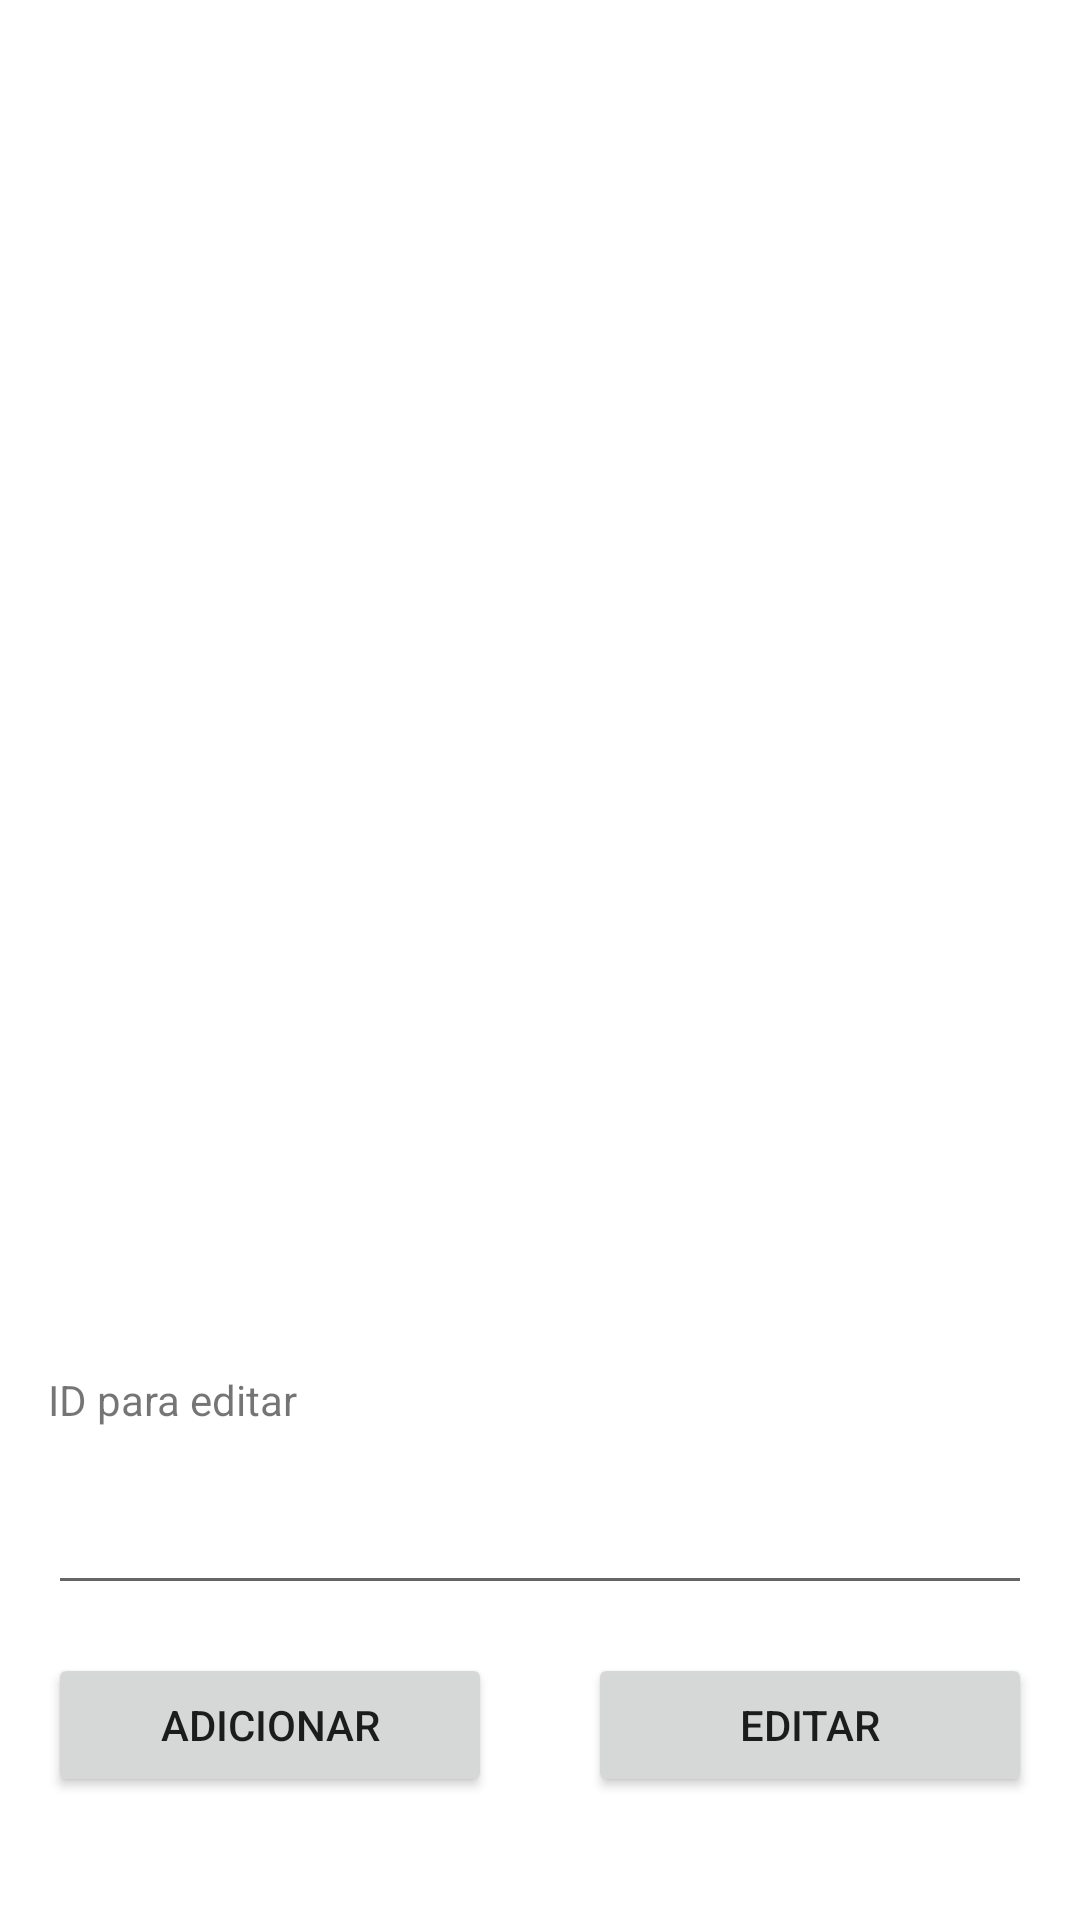

The Android layout XML behind this screen, and the referenced resources:
<!-- AndroidManifest.xml: application theme Theme.Trabalho_2 -->
<!-- res/layout/activity_main.xml -->
<?xml version="1.0" encoding="utf-8"?>
<androidx.constraintlayout.widget.ConstraintLayout xmlns:android="http://schemas.android.com/apk/res/android"
    xmlns:app="http://schemas.android.com/apk/res-auto"
    xmlns:tools="http://schemas.android.com/tools"
    android:layout_width="match_parent"
    android:layout_height="match_parent"
    tools:context=".activity.MainActivity">

    <TextView
        android:id="@+id/textView2"
        android:layout_width="wrap_content"
        android:layout_height="wrap_content"
        android:layout_marginStart="16dp"
        android:layout_marginTop="32dp"
        android:text="ID para editar"
        app:layout_constraintStart_toStartOf="parent"
        app:layout_constraintTop_toBottomOf="@+id/listObjetos" />

    <ListView
        android:id="@+id/listObjetos"
        android:layout_width="375dp"
        android:layout_height="393dp"
        android:layout_marginStart="16dp"
        android:layout_marginTop="32dp"
        android:layout_marginEnd="16dp"
        app:layout_constraintEnd_toEndOf="parent"
        app:layout_constraintStart_toStartOf="parent"
        app:layout_constraintTop_toTopOf="parent" />

    <EditText
        android:id="@+id/editId"
        android:layout_width="0dp"
        android:layout_height="51dp"
        android:layout_marginStart="16dp"
        android:layout_marginTop="8dp"
        android:layout_marginEnd="16dp"
        android:ems="10"
        android:inputType="number"
        app:layout_constraintEnd_toEndOf="parent"
        app:layout_constraintHorizontal_bias="0.0"
        app:layout_constraintStart_toStartOf="parent"
        app:layout_constraintTop_toBottomOf="@+id/textView2" />

    <Button
        android:id="@+id/buttonCadastrar"
        android:layout_width="0dp"
        android:layout_height="wrap_content"
        android:layout_marginStart="16dp"
        android:layout_marginTop="16dp"
        android:layout_marginEnd="16dp"
        android:onClick="abrirTelaCadastro"
        android:text="Adicionar"
        app:layout_constraintEnd_toStartOf="@+id/guideline"
        app:layout_constraintStart_toStartOf="parent"
        app:layout_constraintTop_toBottomOf="@+id/editId" />

    <Button
        android:id="@+id/buttonEditar"
        android:layout_width="0dp"
        android:layout_height="wrap_content"
        android:layout_marginStart="16dp"
        android:layout_marginTop="16dp"
        android:layout_marginEnd="16dp"
        android:onClick="abrirTelaEdicao"
        android:text="Editar"
        app:layout_constraintEnd_toEndOf="parent"
        app:layout_constraintStart_toStartOf="@+id/guideline"
        app:layout_constraintTop_toBottomOf="@+id/editId" />

    <androidx.constraintlayout.widget.Guideline
        android:id="@+id/guideline"
        android:layout_width="wrap_content"
        android:layout_height="wrap_content"
        android:orientation="vertical"
        app:layout_constraintGuide_percent="0.5" />

</androidx.constraintlayout.widget.ConstraintLayout>
<!-- resources referenced by this layout -->
<resources>
  <style name="Theme.Trabalho_2" parent="Theme.MaterialComponents.DayNight.DarkActionBar">
          
          <item name="colorPrimary">@color/purple_500</item>
          <item name="colorPrimaryVariant">@color/purple_700</item>
          <item name="colorOnPrimary">@color/white</item>
          
          <item name="colorSecondary">@color/teal_200</item>
          <item name="colorSecondaryVariant">@color/teal_700</item>
          <item name="colorOnSecondary">@color/black</item>
          
          <item name="android:statusBarColor" tools:targetApi="l">?attr/colorPrimaryVariant</item>
          
      </style>
  <!-- not gathered from this repository: default colours our renderer supplied (Android Studio template values) -->
  <color name="purple_500">#FF6200EE</color>
  <color name="purple_700">#FF3700B3</color>
  <color name="teal_200">#FF03DAC5</color>
  <color name="teal_700">#FF018786</color>
  <color name="black">#FF000000</color>
  <color name="white">#FFFFFFFF</color>
</resources>
